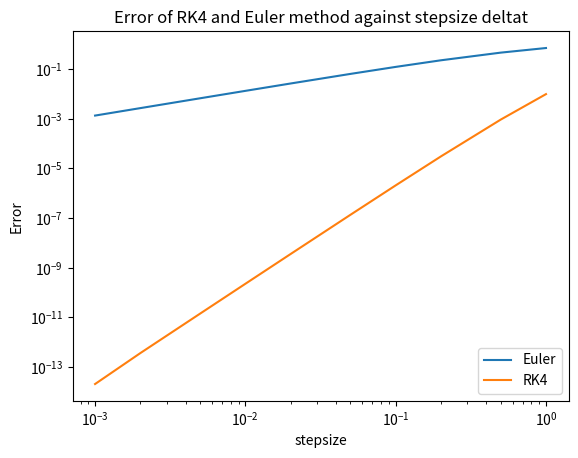
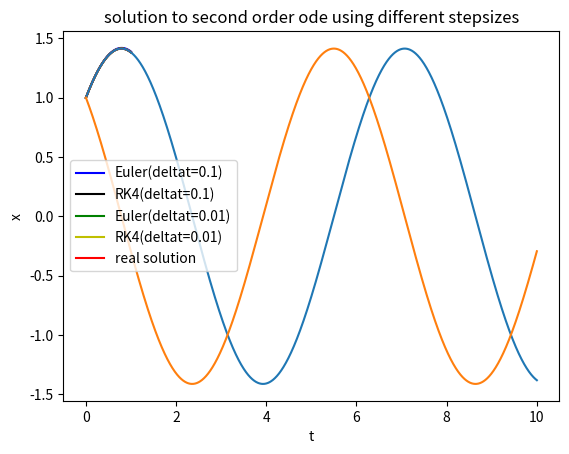

These charts were generated, in order, by the following Python code:
# -*- coding: utf-8 -*-
"""
Spyder Editor

This is a ode_solver script file.
"""


import numpy as np
import matplotlib.pyplot as plt
import math
import time


def euler(func,u0,t0,deltat):
    """
    single step of euler's method works for any dimension of ode
    
    Parameters
    ----------
    func: ode function
        An n-th order ordinary differential equation we are solving. It has to be written 
        in a system of n first-order odes.Also,the parameters should be included 
        in the 'func'.The func returns a numpy array with u1,u2,u3...un
        
        Example: A predator_prey ode function can be written as below:
        def predator_prey(u,t):
            x,y = u
            a = a
            b = b
            d = d
            dxdt = x*(1-x)-(a*x*y)/(d+x)
            dydt = b*y*(1-y/x)
            return np.array([dxdt,dydt])
        
    u0 :numpy.array 
        The state initial values of variables in ode
    t0 : int/float
        Initial time
    deltat : float
        The stepsize

    Returns
    -------
    u1 : numpy.array
        The solution to the system of odes 
    t1 : int/float
        updated t0 after one step euler 
        
    """
    u1 = u0+deltat*func(u0,t0)
    t1 = t0 + deltat
    return u1,t1


#single step of 4th Runge-Kutta method
def RK4(func,u0,t0,deltat):
    """
    single step of fourth Runge-Kutta method works for any dimension of ode
    
    Parameters
    ----------
    func: ode function
        An n-th order ordinary differential equation we are solving. It has to be written 
        in a system of n first-order odes.Also,the parameters should be included in 
        the 'func'.The func returns a numpy array with u1,u2,u3...un
        
        Example: A predator_prey ode function can be written as below:
        def predator_prey(u,t):
            x,y = u
            a = a
            b = b
            d = d
            dxdt = x*(1-x)-(a*x*y)/(d+x)
            dydt = b*y*(1-y/x)
            return np.array([du1dt,du2dt])
    
    u0 : numpy.array 
        The state initial values of variables in ode
    t0 : int/float
        Initial time
    deltat : float
        The stepsize

    Returns
    -------
    u1 : numpy.array
        The solution to the system of odes after one step of RK4
    t1 : int/float
        updated t0 after one step euler 
        
    """

    k1 = func(u0,t0)  
    k2 = func(u0+deltat*k1*0.5,t0+deltat/2)
    k3 = func(u0+deltat*k2*0.5,t0+deltat/2)
    k4 = func(u0+deltat*k3,t0+deltat)
    #update u0,t0 value
    u1 = u0+deltat*(k1+2*k2+2*k3+k4)/6
    t1 = t0 + deltat
    return u1,t1
    

# implement midpoint method
def midpoint(u0,t0,deltat):
    """
    single step of midpoint method works for any dimension of ode
    
    Parameters
    ----------
    func: ode function
        An n-th order ordinary differential equation we are solving. It has to be 
        written in a system of n first-order odes.Also,the parameters should
        be included in the 'func'.The func returns a numpy array with u1,u2,u3...un
        
        Example: A predator_prey ode function can be written as below:
        def predator_prey(u,t):
            x,y = u
            a = a
            b = b
            d = d
            dxdt = x*(1-x)-(a*x*y)/(d+x)
            dydt = b*y*(1-y/x)
            return np.array([du1dt,du2dt])
    
    u0 : numpy.array 
        The state initial values of variables in ode
    t0 : int/float
        Initial time
    deltat : float
        The stepsize

    Returns
    -------
    u1 : numpy.array
        The solution to the system of odes after one step of midpoint method
    t1 : int/float
        updated t0 after one step midpoint method

   """
    t1 = t0+0.5*deltat
    u1 = u0 + 0.5*deltat*func(u0,t0)
    k = func(u1,t1)
    t2 = t0 + deltat
    u2 = u0 + deltat*k
    return u2,t2


#%%

def solve_to(func,x1,t1,t2,method,deltat_max):
    """
    This function is allow user to choose any method(euler,RK4,midpoint) to solve ode at t = t2

    Parameters
    ----------
    x1 : numpy.array
        Initial values of state
    t1 : int/float
        Initial time
    t2 : int/float
        user wants the solution at t = t2
    method : string
        user input, type 'euler' for euler's method, 'RK4' for 4th Runge Kutta method, 
        'midpoint' for midpoint method
    deltat_max : int/float
        The maximum stepsize allowed

    Returns
    -------
    soln : list
        the first element in the list is the numpy array containing all solutions for each timestep
        the second element is the numpy array containing all time from t1 to t2, one stepsize interval

    """
    soln = np.reshape(x1,(-1,1))
    deltat = t2-t1
    # change the deltat until it is smaller than deltat_max
    while deltat >= deltat_max:
        deltat = deltat/10 
    num_steps = (t2-t1)/deltat
    t = np.linspace(t1,t2,int(num_steps)+1)
    
    # method defines the method to solve ode
    if method == 'euler':
        for i in range(0,int(num_steps)):
            #use euler method to solve ode (one step)
            x1,t1 = euler(func,x1,t1,deltat)
            #store solution 
            xr= np.reshape(x1,(-1,1))
            soln = np.column_stack((soln,xr))
    elif method == 'RK4':
        for i in range(0,int(num_steps)):
            x1,t1 = RK4(func,x1,t1,deltat)
            xr = np.reshape(x1,(-1,1))
            soln = np.column_stack((soln,xr))
    elif method == 'midpoint':
        for i in range(0,int(num_steps)):
            x1,t1 = midpoint(func,x1,t1,deltat)
            xr = np.reshape(x1,(-1,1))
            soln = np.column_stack((soln,xr))
    else:
        x1 = 'nan'
        method = 'nan'
        print('Wrong input method,please try again')
    
    #soln.append(str(x1))
    #soln.append(str(t2))
    #soln.append(method)
    return [x1,soln,t]


#%%


if __name__=='__main__':
    
    #define ode function
    def func(x,t):
        dxdt = x 
        return dxdt
    
    def func1(u,t):
        x,y = u
        dxdt = y
        dydt = -x
        return np.array([dxdt,dydt])

    z = solve_to(func,1,0,1,'RK4',0.001)
    print('The solution of ode at t = '+ str(z[2][-1]) + ' is ' + str(z[0]))

#%%

    #Error of RK4 and Euler method against stepsize deltat
    
    error_euler = []
    error_RK4 = []
    Time = []
    Time2 =[]

    #step size
    deltat = [1,0.5,0.2,0.1,0.05,0.02,0.01,0.005,0.002,0.001]

    for ele in deltat:
        t0,x0,y0 =0,1,1
        num_steps = 1/ele
    
        for i in range(0,int(num_steps)):
            x0,t0 = euler(func,x0,t0,ele)
            y0,t0 =RK4(func,y0,t0,ele)

        x_true = math.exp(1)
        error_euler.append(abs(x_true - x0))
        error_RK4.append(abs(x_true-y0))

    #plot the errors against deltat of two methods
    plt.plot(deltat,error_euler,deltat,error_RK4)
    plt.yscale('log')
    plt.xscale('log')
    plt.xlabel('stepsize')
    plt.ylabel('Error')
    plt.title('Error of RK4 and Euler method against stepsize deltat')
    plt.legend(["Euler","RK4"], loc ="lower right")





    #%%
    #output the errors,see the value of deltats give the same error

    #print(error_euler)
    #print(error_RK4)
    #%%
    #print the error,  we see that the error is the same around 0.001 when deltat is 0.01 for Euler method and 0.5 for RK4. Calculate the run time


    #calculate the run time for euler 
    x0 = (1,1)
    t0 = 0
    t1 = time.time()
    for i in range(0,int(1/0.01)):
        x0,t0 = euler(func1,x0,t0,0.01)
    Time1 = time.time()-t1
    print('The running time of Euler method solving ode with an error of 0.003 is ' + str(Time1))


    #calculate the run time for RK4
    x0 = (1,1)
    t0 = 0
    t2 = time.time()
    for i in range(0,int(1/0.5)):
        x0,t0 = RK4(func1,x0,t0,0.5)
    Time2 = time.time()-t2
    print('The running time of RK4 method solving ode with an error of 0.003 is ' + str(Time2))
        
    #%%
    
    
        
    # solution to second order ode using different stepsize
    z1 = solve_to(func1,(1,1),0,1,'euler',0.1)
    z2 = solve_to(func1,(1,1),0,1,'RK4',0.1)
    z3 = solve_to(func1,(1,1),0,1,'euler',0.01)
    z4 = solve_to(func1,(1,1),0,1,'RK4',0.01)
    
    print(z1)
    
    # plot the ode solution x against t
    plt.figure()
    plt.plot(z1[2], z1[1][0], 'b',label='Euler(deltat=0.1)')
    plt.plot(z2[2], z2[1][0], 'k',label='RK4(deltat=0.1)')
    plt.plot(z3[2], z3[1][0], 'g-',label='Euler(deltat=0.01)')
    plt.plot(z4[2], z4[1][0], 'y-',label='RK4(deltat=0.01)')
    plt.plot(z4[2],np.sin(z4[2])+np.cos(z4[2]),'r',label='real solution')
    plt.ylabel('x')
    plt.xlabel('t')
    plt.legend()
    plt.title('solution to second order ode using different stepsizes')
    plt.show()


    # plot x against t and y against t in time interval [0,10]
    z5 = solve_to(func1,(1,1),0,10,'RK4',0.01)
    plt.plot(z5[2], z5[1][0], z5[2], z5[1][1],label='RK4(deltat=0.01)')

